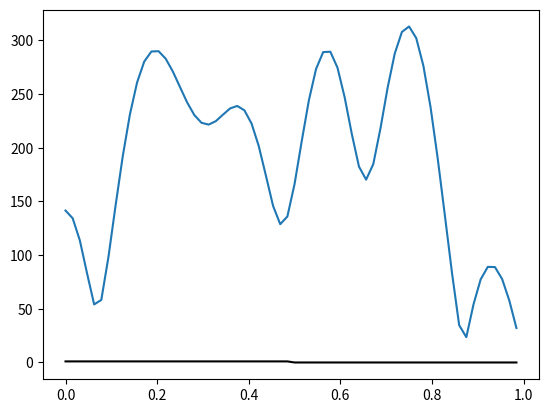
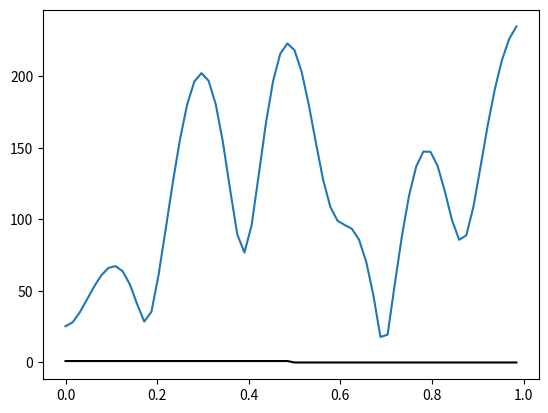
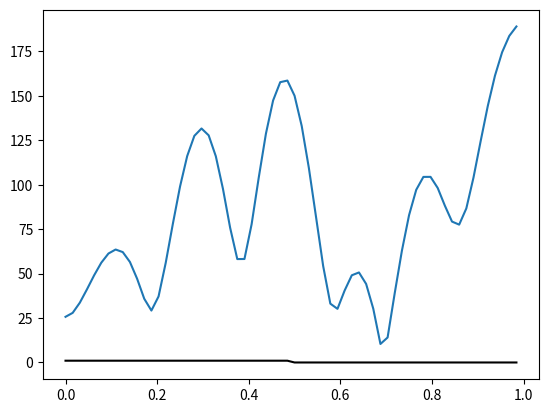
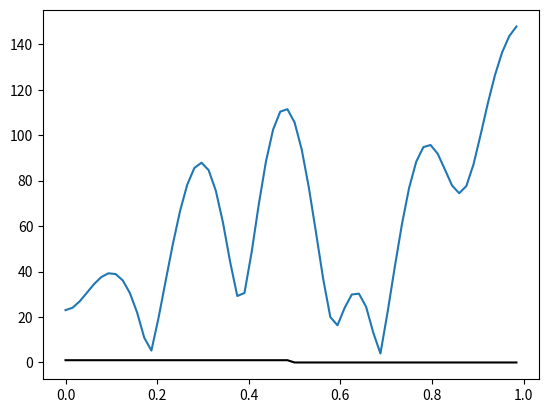
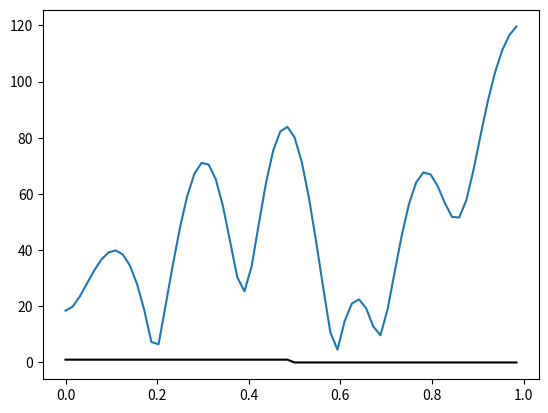
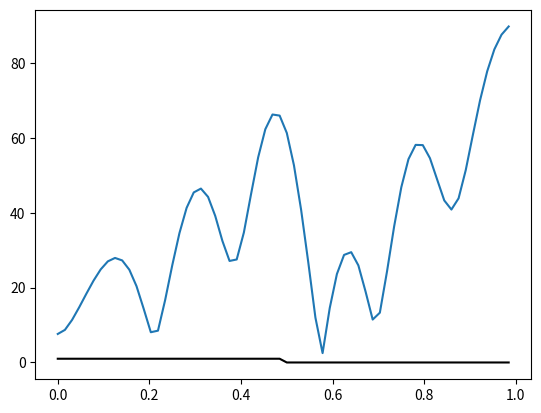
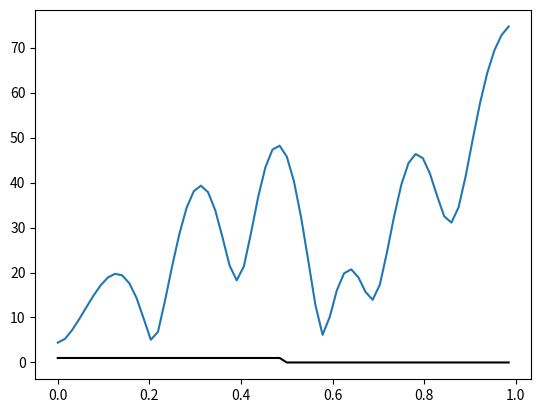
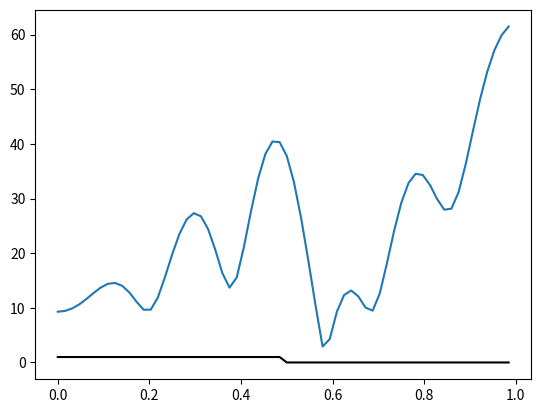
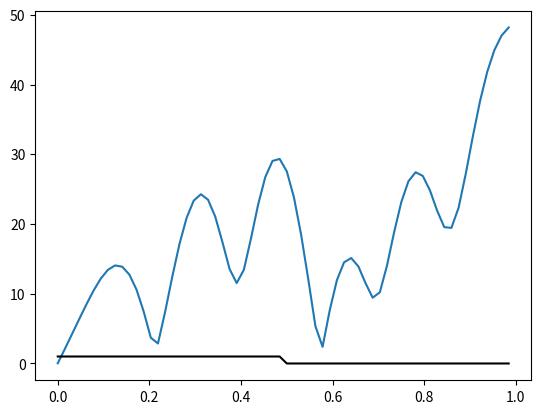
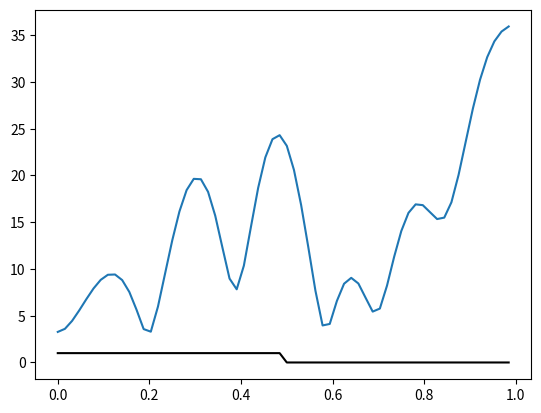
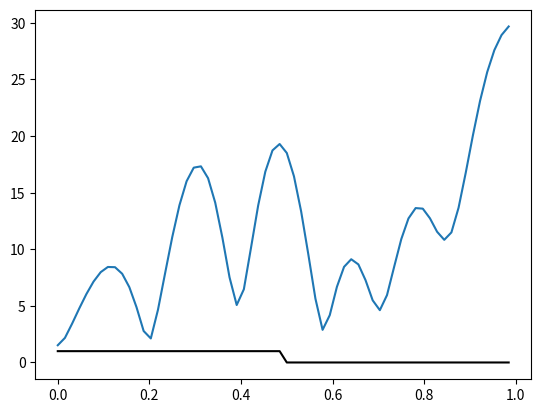
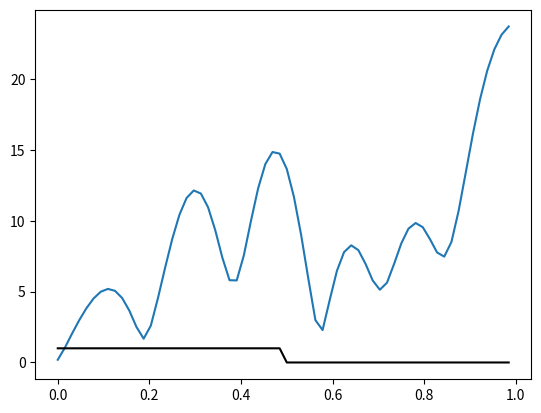
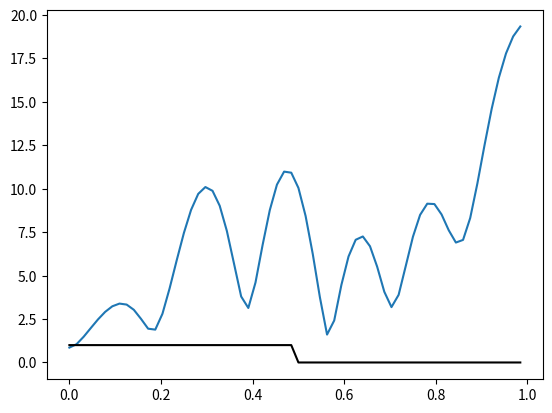
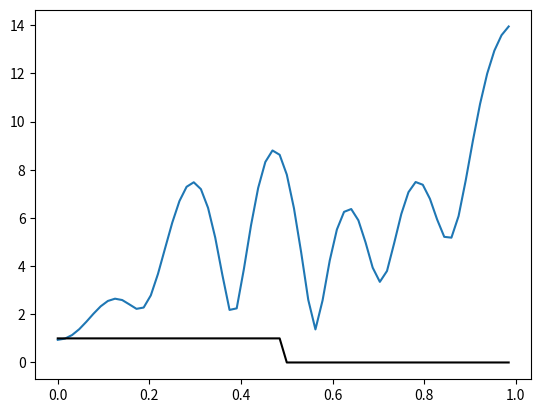
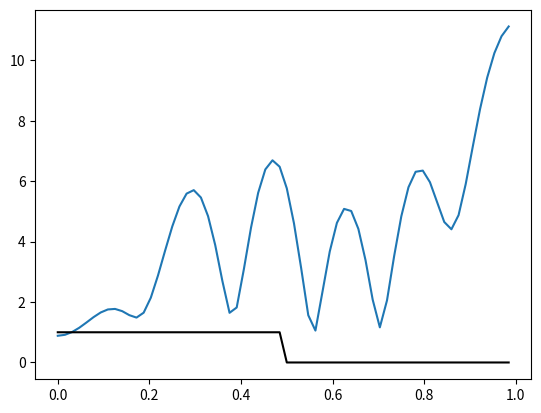
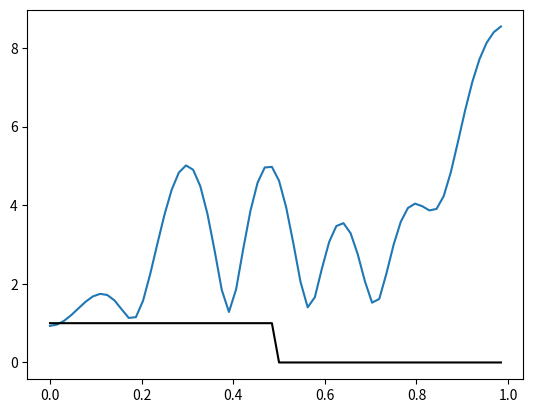

These figures' Python source, in order:
#%%
import numpy as np
import scipy.signal as sp
import matplotlib.pyplot as plt

def plotFreqResp(b):
    f,H=sp.freqz(b,1,nPoints, plot=None,fs=2)   
    H=abs(H)
    # H=H/H.max()
    plt.plot(f,H)
    plt.plot(f,idealH,'k')

def myPerf(b):
    _,H=sp.freqz(b,1,nPoints, plot=None,fs=2)
    H=abs(H)
    error=(idealH-H)**2
    perf=1/error.sum()
    return(perf)


plt.close('all')
nIndiv=50
nSel=10
r=.1 # +/- 10% for mutation
maxGen=400
N=15
perfFunct=np.zeros(nIndiv)

# LP at fc=fs/4
#_______
# |
# -----------
#0 fc=fs/4 fs/2

nPoints=64
Vmax=100
fc=0.5

idealH=np.linspace(0,1,nPoints)
idealH=idealH<=fc


pop=np.random.uniform(low = -Vmax, high = Vmax, size = (nIndiv,N))


for indexGen in range (maxGen):
    if np.mod(indexGen,10)==0:
        plt.figure()
        plotFreqResp(pop[0,:])

    for indiv in range(nIndiv):
        perfFunct[indiv]=myPerf(pop[indiv,:])
        # plt.plot(perfFunct,'o')
    order=np.argsort( perfFunct)[::-1] # sort in decreasing
        # plt.figure()
        # plt.plot(perfFunct[order],'o') # plot the performace ordered
    parents=pop[order[:nSel],:] # select the parents

        # print(parents[0]) # show the best individual
        ## print('=======================')
    pop=np.zeros([nIndiv,N])
    pop[:nSel,:]=parents
    perf=perfFunct[order[:nSel]]
    cs=np.cumsum(perf)
    cs=cs/cs[-1]
    for indexNewborn in range(nSel,nIndiv):
        select=np.random.rand()
        parentIndex=np.argmax((cs>select))
        pop[indexNewborn]=pop[parentIndex,:]*(1+2*r*(np.random.random(N)-.5))
# %%
